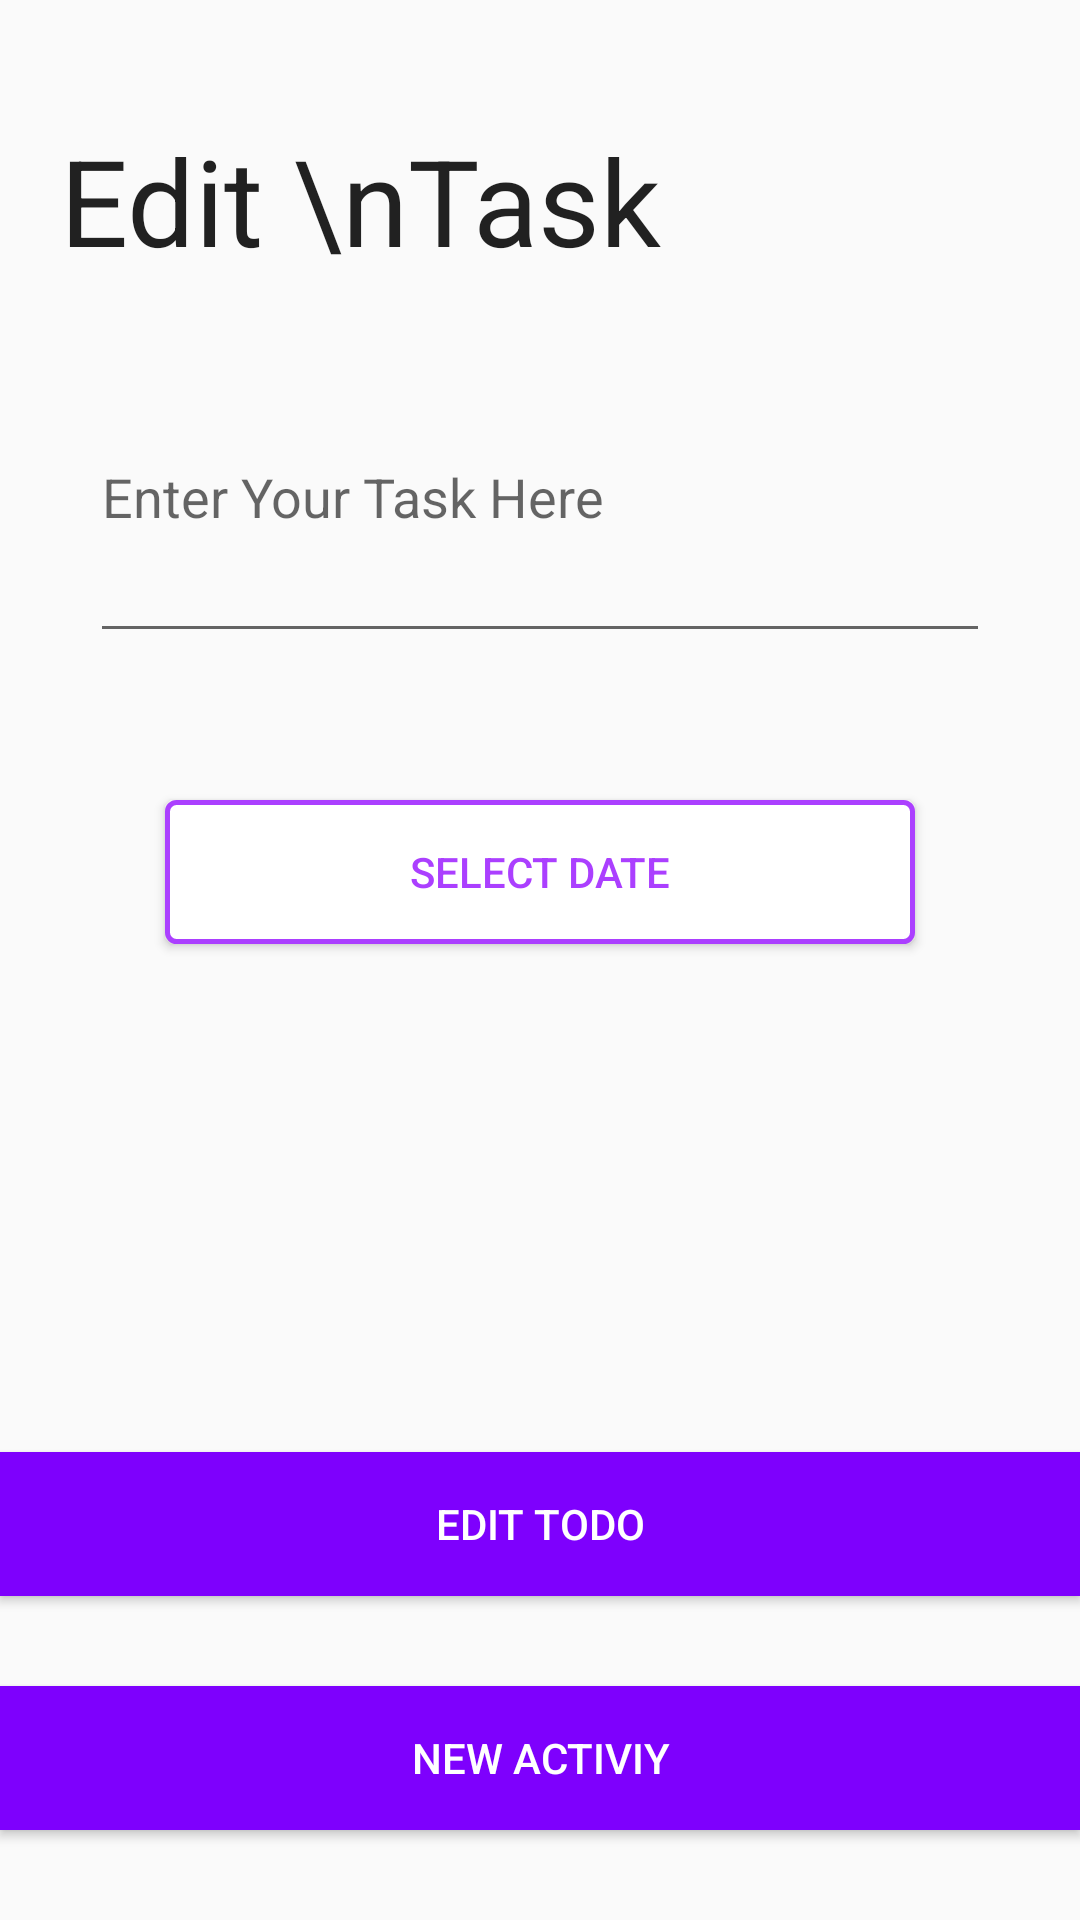

Here is an Android app screen rendered from its layout file. Give the layout XML and the strings, colors and styles it references.
<!-- AndroidManifest.xml: application theme SplashTheme -->
<!-- res/layout/fragment_edit_todo.xml -->
<?xml version="1.0" encoding="utf-8"?>
<androidx.constraintlayout.widget.ConstraintLayout xmlns:android="http://schemas.android.com/apk/res/android"
    xmlns:tools="http://schemas.android.com/tools"
    android:layout_width="match_parent"
    android:layout_height="match_parent"
    xmlns:app="http://schemas.android.com/apk/res-auto"
    tools:context=".dashboardsActivities.AddTodoFragment">

    

    <TextView
        android:id="@+id/edittodo_heading"
        android:layout_width="match_parent"
        android:layout_height="wrap_content"
        app:layout_constraintTop_toTopOf="parent"
        app:layout_constraintLeft_toLeftOf="parent"
        android:layout_marginLeft="20dp"
        android:layout_marginTop="40dp"
        android:textAppearance="@style/TextAppearance.AppCompat.Large"
        android:lineHeight="70dp"
        android:text="Edit \nTask"
        android:textSize="40dp"
        />

    <EditText
        android:id="@+id/edittodo_task"
        android:layout_width="300dp"
        android:layout_height="wrap_content"
        android:hint="Enter Your Task Here"
        app:layout_constraintTop_toBottomOf="@id/edittodo_heading"
        app:layout_constraintLeft_toLeftOf="parent"
        app:layout_constraintRight_toRightOf="parent"
        android:layout_marginTop="50dp"
        android:paddingBottom="40dp"
        />

    <TextView
        android:id="@+id/addtodo_date"
        android:layout_width="wrap_content"
        android:layout_height="wrap_content"
        android:text=""
        android:layout_marginTop="20dp"
        android:visibility="visible"
        app:layout_constraintEnd_toEndOf="parent"
        app:layout_constraintStart_toStartOf="parent"
        app:layout_constraintBottom_toTopOf="@+id/edittodo_datebtn"
        app:layout_constraintTop_toBottomOf="@+id/edittodo_task" />


    <Button
        android:id="@+id/edittodo_datebtn"
        android:layout_width="250dp"
        android:layout_height="wrap_content"
        android:background="@drawable/loginbuttonbg"
        app:layout_constraintTop_toBottomOf="@id/addtodo_date"
        app:layout_constraintLeft_toLeftOf="parent"
        app:layout_constraintRight_toRightOf="parent"
        android:text="Select Date"
        android:layout_marginTop="10dp"
        android:textColor="#AB3FFF"
        />

    <Button
        android:id="@+id/edittodoeditfragmet_btn"
        android:layout_width="match_parent"
        android:layout_height="wrap_content"
        app:layout_constraintBottom_toTopOf="@id/newActivty_btn"
        app:layout_constraintLeft_toLeftOf="parent"
        android:layout_marginBottom="30dp"
        android:background="#7E00FD"
        android:textColor="#fff"
        android:text="Edit Todo"/>

    <Button
        android:id="@+id/newActivty_btn"
        android:layout_width="match_parent"
        android:layout_height="wrap_content"
        app:layout_constraintBottom_toBottomOf="parent"
        app:layout_constraintLeft_toLeftOf="parent"
        android:layout_marginBottom="30dp"
        android:background="#7E00FD"
        android:textColor="#fff"
        android:text="New Activiy"/>

</androidx.constraintlayout.widget.ConstraintLayout>
<!-- resources referenced by this layout -->
<resources>
  <!-- drawable loginbuttonbg (drawable) -->
  <?xml version="1.0" encoding="utf-8"?>
  <shape xmlns:android="http://schemas.android.com/apk/res/android"
      android:shape="rectangle">
      <gradient android:startColor="#FFFFFF"
          android:endColor="#fff"
          android:angle="270" />
      <corners android:radius="3dp" />
      <stroke android:width="5px" android:color="#AB3FFF" />
  </shape>
  <style name="SplashTheme" parent="Theme.AppCompat.Light.NoActionBar">
  
      </style>
</resources>
